The GitHub repository TakanashaTaryu/Osteosarcoma-Histopathology-Classification contains a labelled image folder "dataset_balanced" with 3 categories: non-tumor, non-viable tumor, viable tumor. Examples follow, each with its label.

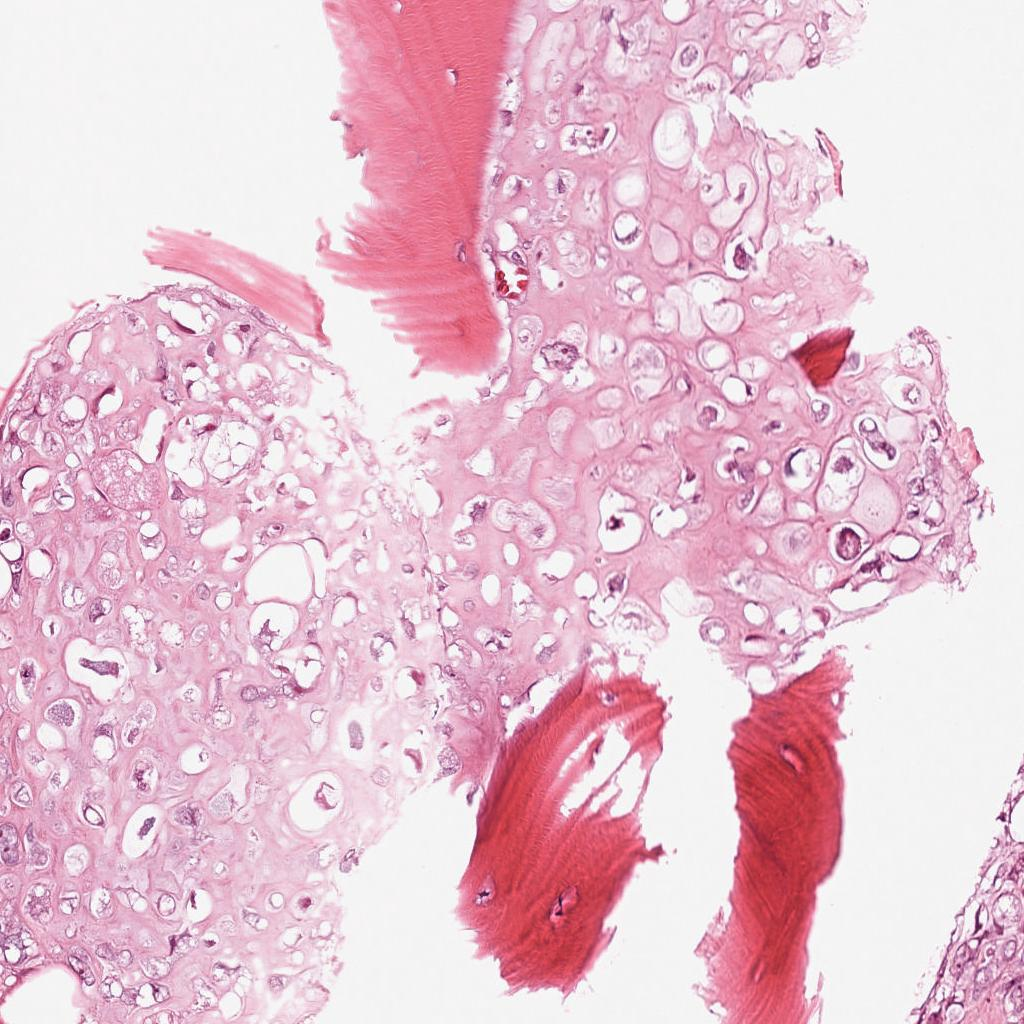
Label: viable tumor

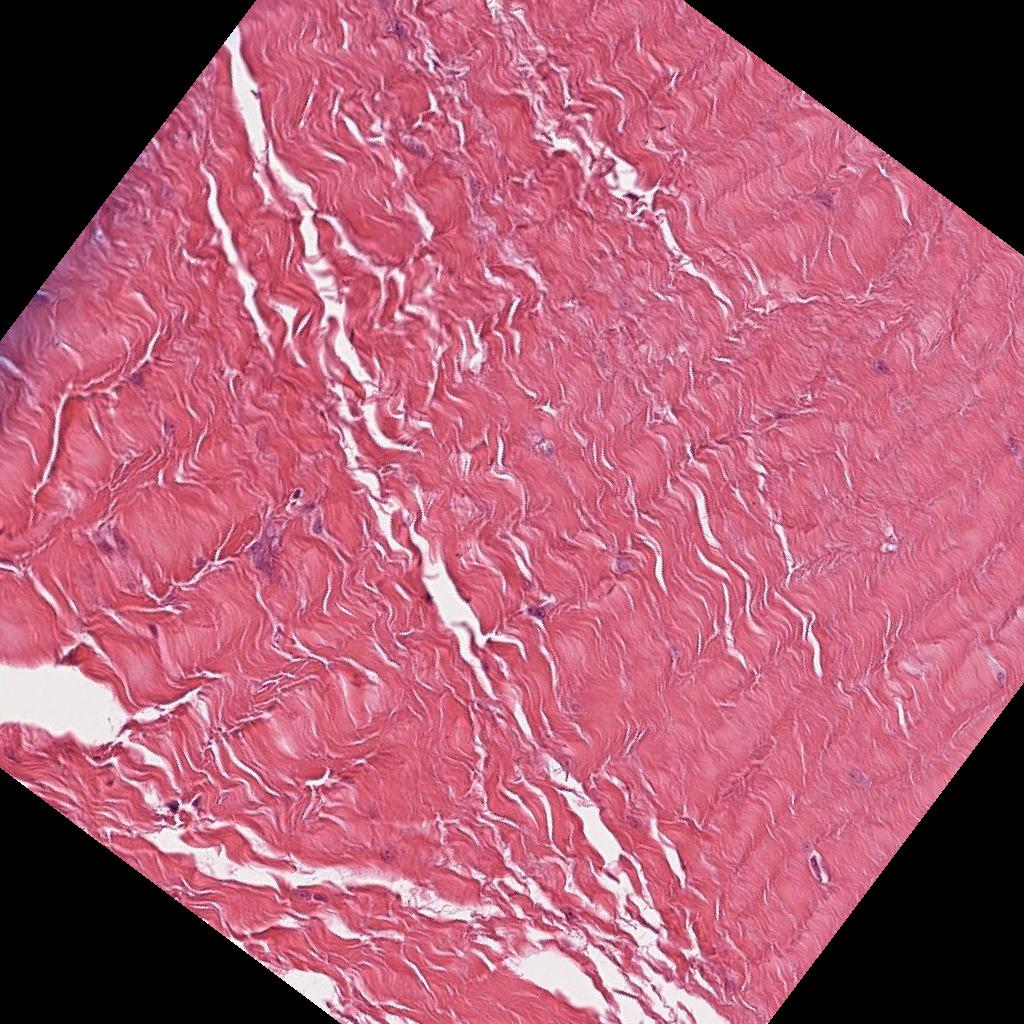
Label: non-tumor

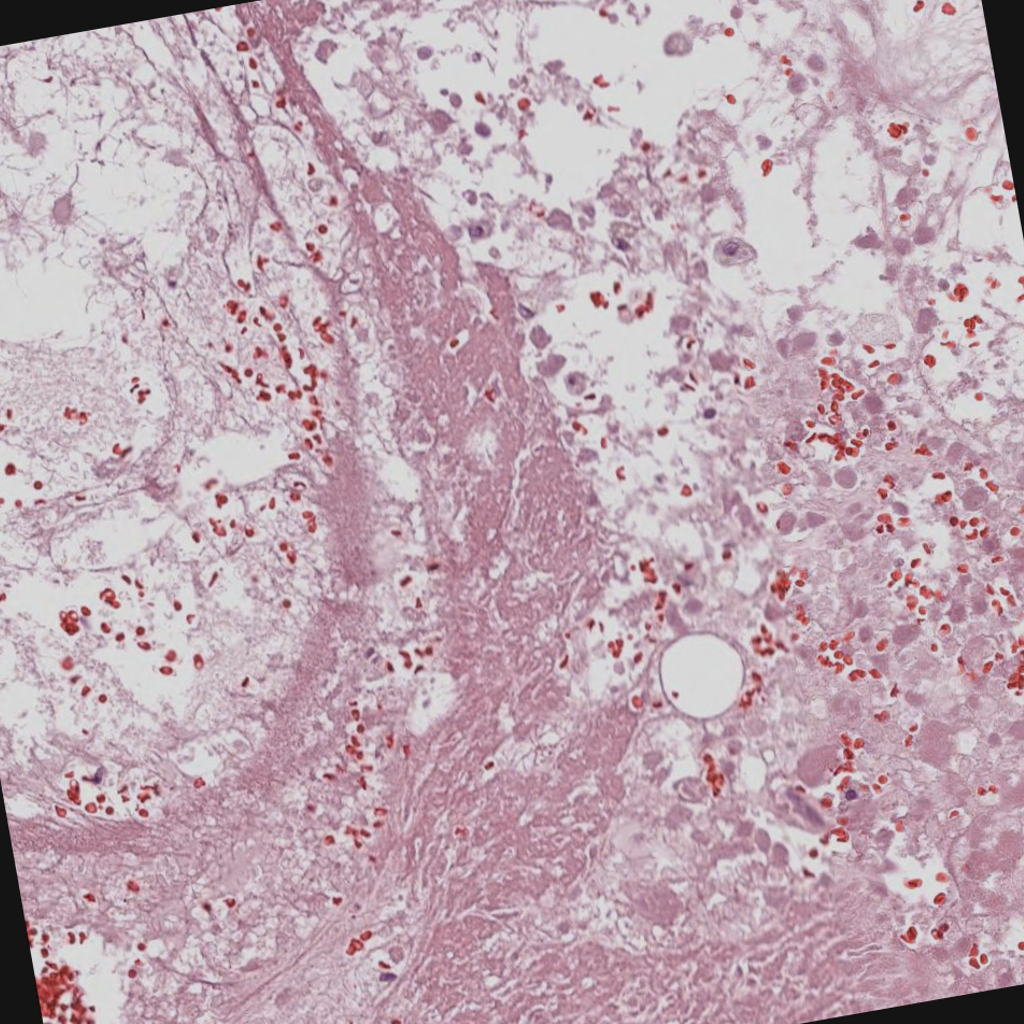
Label: non-viable tumor

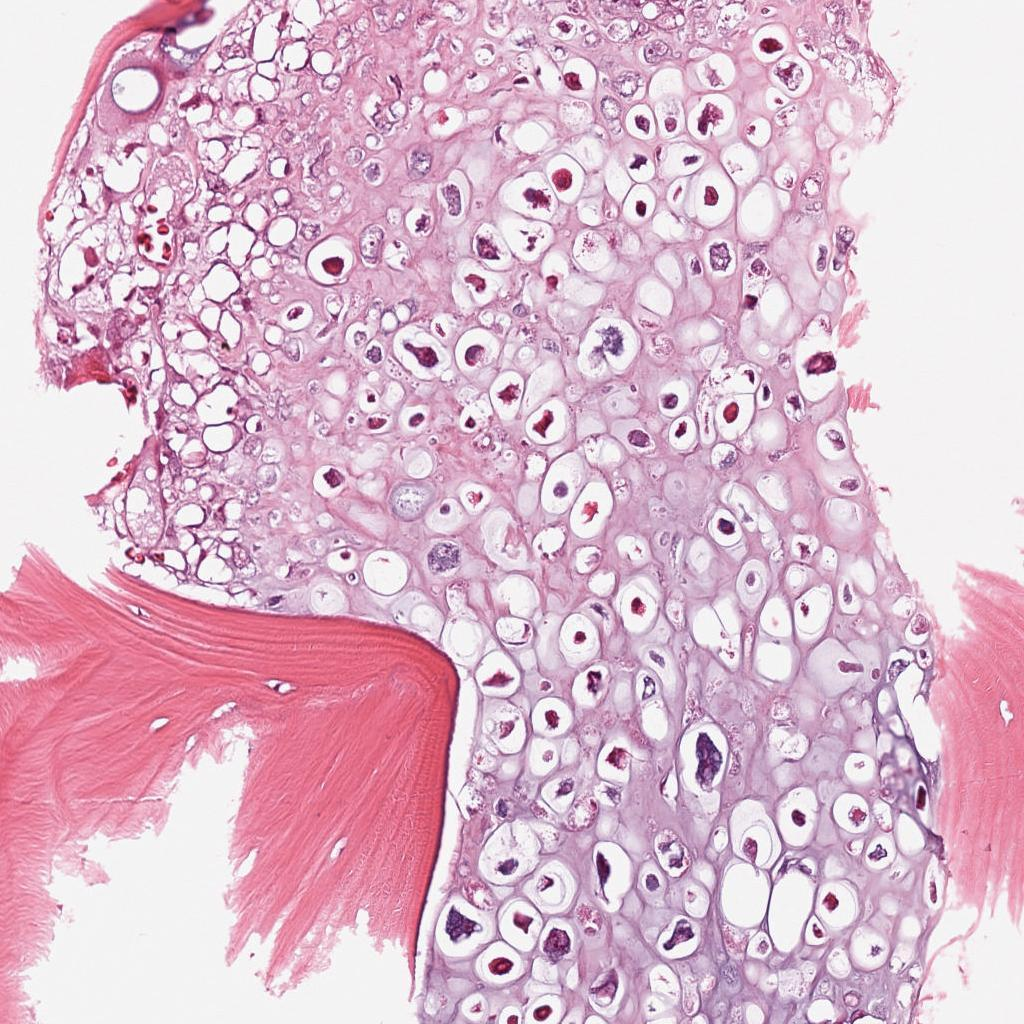
Label: viable tumor

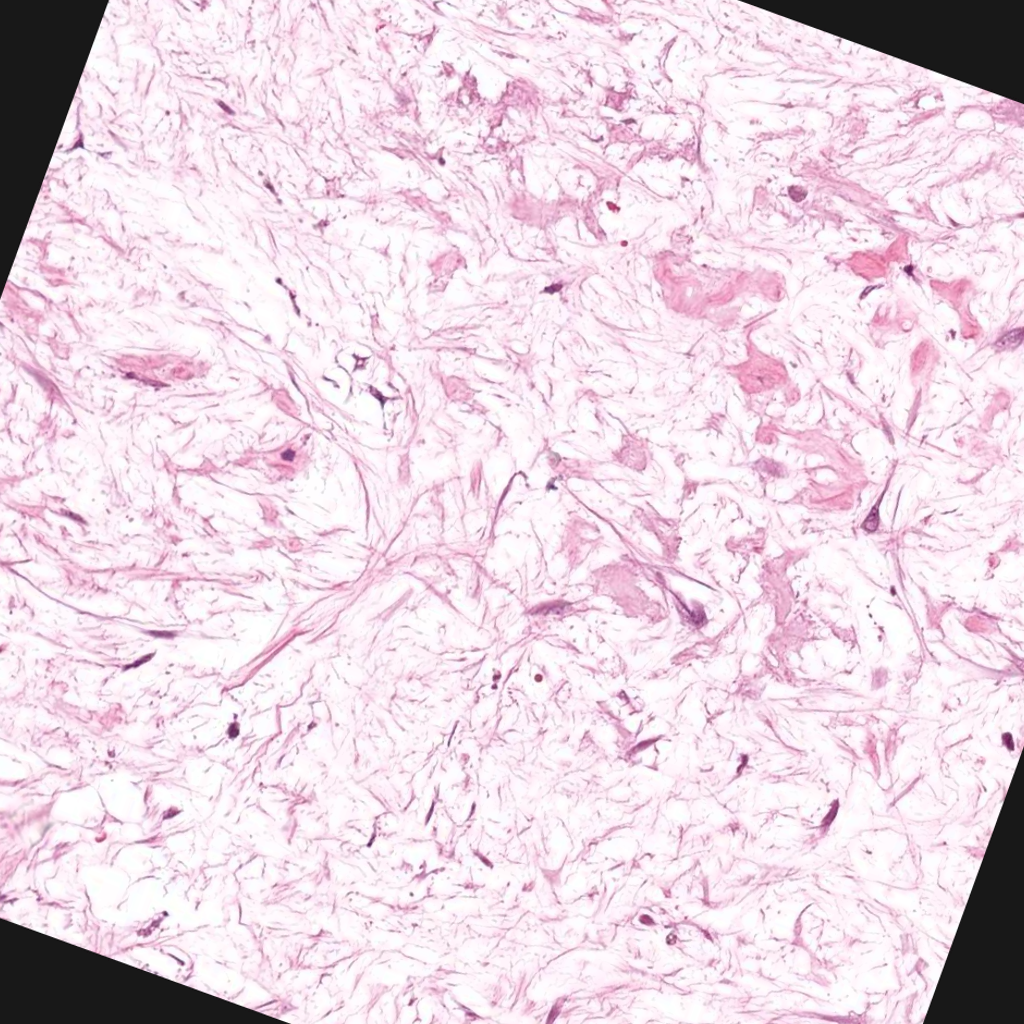
Label: non-viable tumor

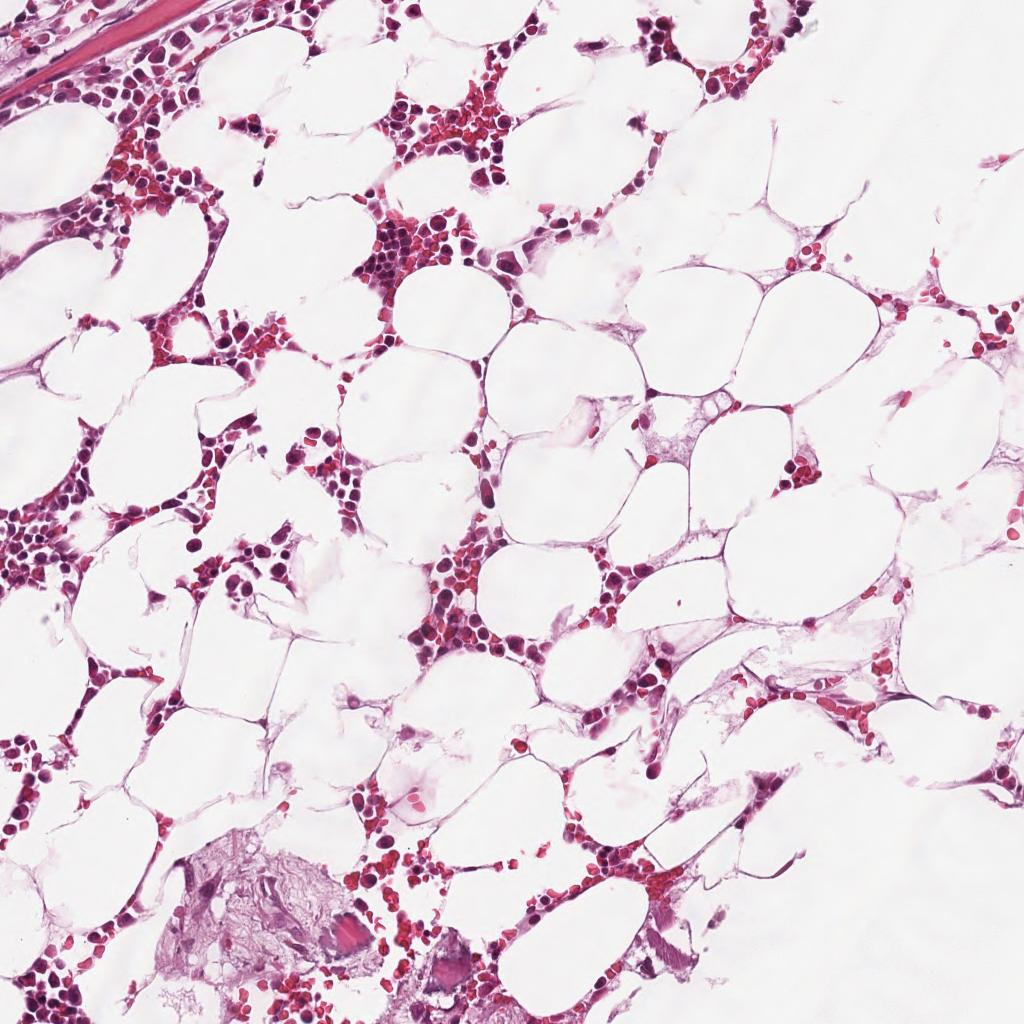
Label: non-tumor
